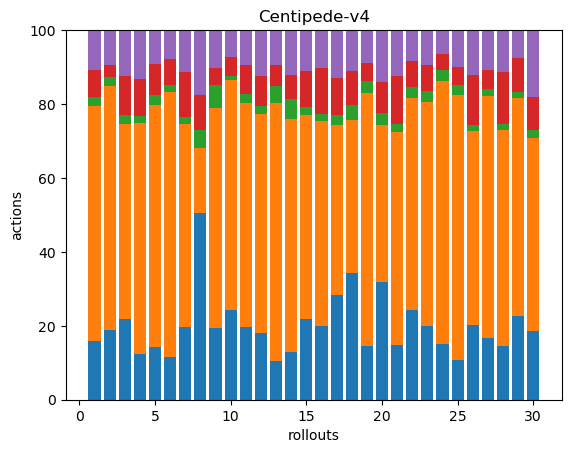

Data behind this chart, as committed beside it:
37, 148, 6, 17, 25, 0, 0, 0, 0, 0, 0, 0, 0, 0, 0, 0, 0, 0
50, 176, 6, 9, 25, 0, 0, 0, 0, 0, 0, 0, 0, 0, 0, 0, 0, 0
37, 89, 4, 18, 21, 0, 0, 0, 0, 0, 0, 0, 0, 0, 0, 0, 0, 0
27, 138, 4, 22, 29, 0, 0, 0, 0, 0, 0, 0, 0, 0, 0, 0, 0, 0
39, 179, 7, 23, 25, 0, 0, 0, 0, 0, 0, 0, 0, 0, 0, 0, 0, 0
40, 246, 6, 24, 27, 0, 0, 0, 0, 0, 0, 0, 0, 0, 0, 0, 0, 0
40, 112, 4, 25, 23, 0, 0, 0, 0, 0, 0, 0, 0, 0, 0, 0, 0, 0
43, 15, 4, 8, 15, 0, 0, 0, 0, 0, 0, 0, 0, 0, 0, 0, 0, 0
44, 135, 14, 11, 23, 0, 0, 0, 0, 0, 0, 0, 0, 0, 0, 0, 0, 0
57, 146, 3, 12, 17, 0, 0, 0, 0, 0, 0, 0, 0, 0, 0, 0, 0, 0
40, 123, 5, 16, 19, 0, 0, 0, 0, 0, 0, 0, 0, 0, 0, 0, 0, 0
35, 115, 4, 16, 24, 0, 0, 0, 0, 0, 0, 0, 0, 0, 0, 0, 0, 0
41, 270, 17, 23, 36, 0, 0, 0, 0, 0, 0, 0, 0, 0, 0, 0, 0, 0
36, 175, 15, 18, 34, 0, 0, 0, 0, 0, 0, 0, 0, 0, 0, 0, 0, 0
41, 104, 4, 18, 21, 0, 0, 0, 0, 0, 0, 0, 0, 0, 0, 0, 0, 0
39, 108, 4, 24, 20, 0, 0, 0, 0, 0, 0, 0, 0, 0, 0, 0, 0, 0
42, 68, 4, 15, 19, 0, 0, 0, 0, 0, 0, 0, 0, 0, 0, 0, 0, 0
44, 53, 5, 12, 14, 0, 0, 0, 0, 0, 0, 0, 0, 0, 0, 0, 0, 0
45, 211, 10, 15, 27, 0, 0, 0, 0, 0, 0, 0, 0, 0, 0, 0, 0, 0
41, 55, 4, 11, 18, 0, 0, 0, 0, 0, 0, 0, 0, 0, 0, 0, 0, 0
34, 131, 5, 30, 28, 0, 0, 0, 0, 0, 0, 0, 0, 0, 0, 0, 0, 0
38, 90, 5, 11, 13, 0, 0, 0, 0, 0, 0, 0, 0, 0, 0, 0, 0, 0
34, 103, 5, 12, 16, 0, 0, 0, 0, 0, 0, 0, 0, 0, 0, 0, 0, 0
56, 263, 11, 16, 24, 0, 0, 0, 0, 0, 0, 0, 0, 0, 0, 0, 0, 0
39, 261, 10, 18, 36, 0, 0, 0, 0, 0, 0, 0, 0, 0, 0, 0, 0, 0
40, 104, 3, 27, 24, 0, 0, 0, 0, 0, 0, 0, 0, 0, 0, 0, 0, 0
43, 169, 5, 13, 28, 0, 0, 0, 0, 0, 0, 0, 0, 0, 0, 0, 0, 0
33, 134, 4, 32, 26, 0, 0, 0, 0, 0, 0, 0, 0, 0, 0, 0, 0, 0
42, 110, 3, 17, 14, 0, 0, 0, 0, 0, 0, 0, 0, 0, 0, 0, 0, 0
38, 106, 4, 18, 37, 0, 0, 0, 0, 0, 0, 0, 0, 0, 0, 0, 0, 0
